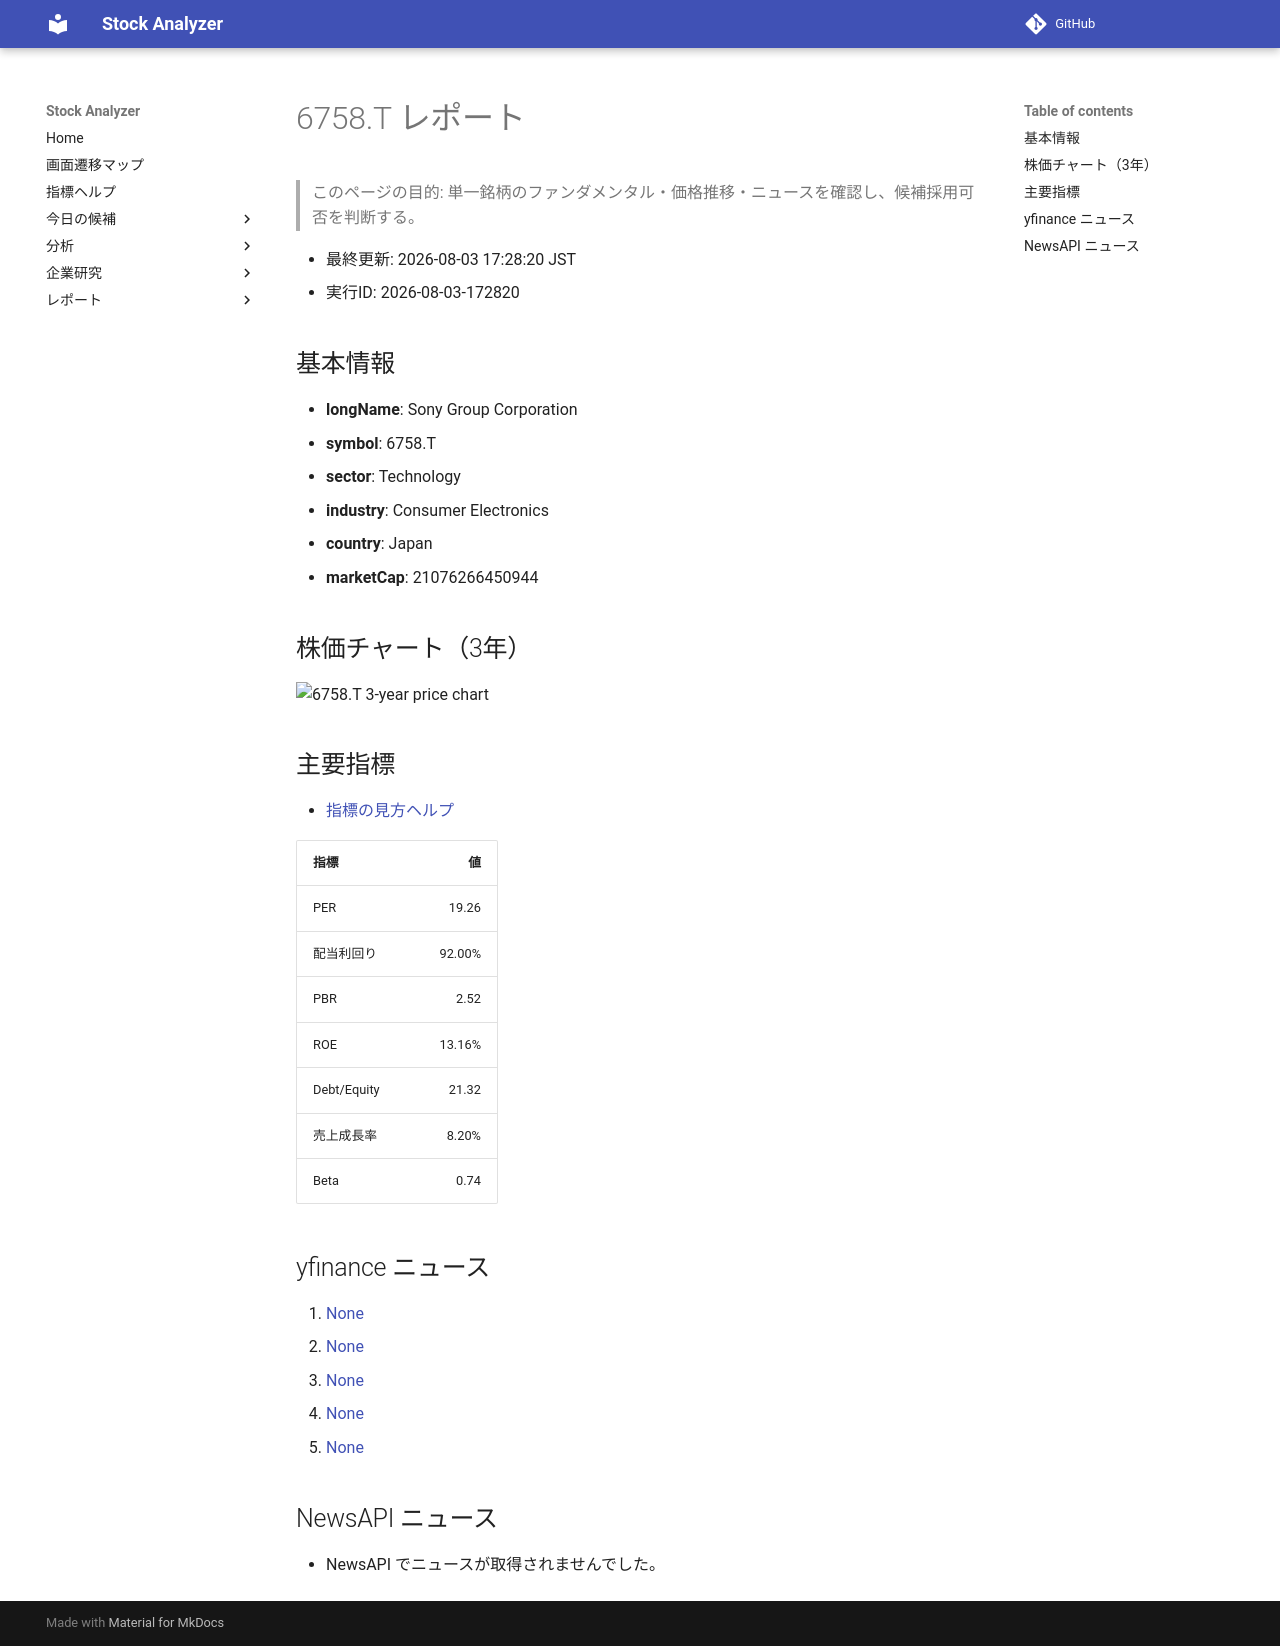

repository: Yumi-note/Making-APP · page: stocks/2026-08-03/172820/6758_T/index.html · generator: mkdocs

# 6758.T レポート

> このページの目的: 単一銘柄のファンダメンタル・価格推移・ニュースを確認し、候補採用可否を判断する。

- 最終更新: 2026-08-03 17:28:20 JST
- 実行ID: 2026-08-03-172820

## 基本情報

- **longName**: Sony Group Corporation
- **symbol**: 6758.T
- **sector**: Technology
- **industry**: Consumer Electronics
- **country**: Japan
- **marketCap**: 21076266450944

## 株価チャート（3年）

![6758.T 3-year price chart](6758_T_3y.png)

## 主要指標

- [指標の見方ヘルプ](../../../../indicators.md)

| 指標 | 値 |
|---|---:|
| PER | 19.26 |
| 配当利回り | 92.00% |
| PBR | 2.52 |
| ROE | 13.16% |
| Debt/Equity | 21.32 |
| 売上成長率 | 8.20% |
| Beta | 0.74 |

## yfinance ニュース

1. [None](None)
2. [None](None)
3. [None](None)
4. [None](None)
5. [None](None)

## NewsAPI ニュース

- NewsAPI でニュースが取得されませんでした。
